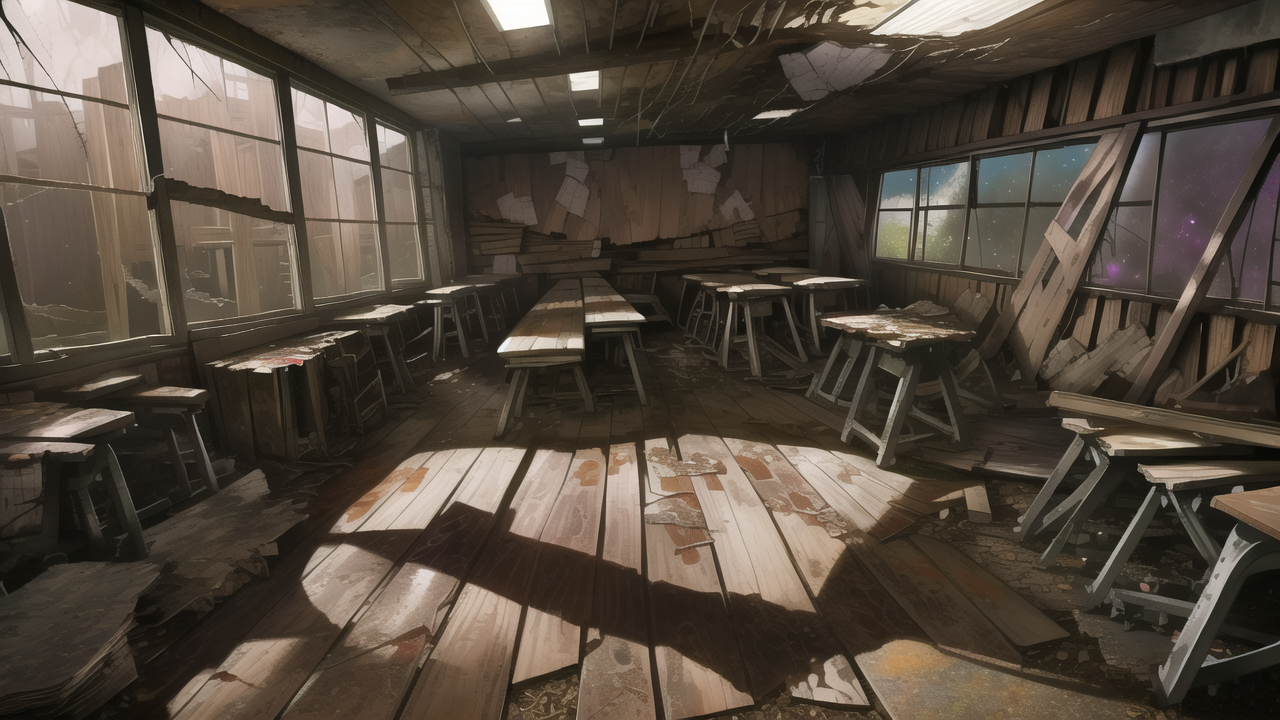
Generation parameters embedded in this image by AUTOMATIC1111 Stable Diffusion web UI or a fork of it (Forge, ...) (PNG 'parameters' text chunk):
masterpiece, high quality, (anime visual novel background:1.1), class room, ruined, post apocalyptic, ruined desk felled on the ground, broken chairs, (windows covered with wood planks:1.4), (barricaded windows:1.2), (covered windows:1.2),  shattered glass particles on the ground, cracks on the wall, single old light bulb, dismal lighting, <lora:liminalspaces768:1>
Negative prompt: low details, low definition, bright lighting, person, humans, people, (bad geometry:1.1), inconsistent design, arranged, fixed furniture, (not broken furnitures:1.1), view outside the window, open windows, monotone, windows
Steps: 30, Sampler: Euler a, CFG scale: 8, Seed: 2613630382, Size: 640x360, Model hash: db6cd0a62d, Model: Counterfeit-V3.0, Denoising strength: 0.7, Hires upscale: 2, Hires upscaler: Latent, Lora hashes: liminalspaces768: c8d4aad54935, Version: v1.3.0